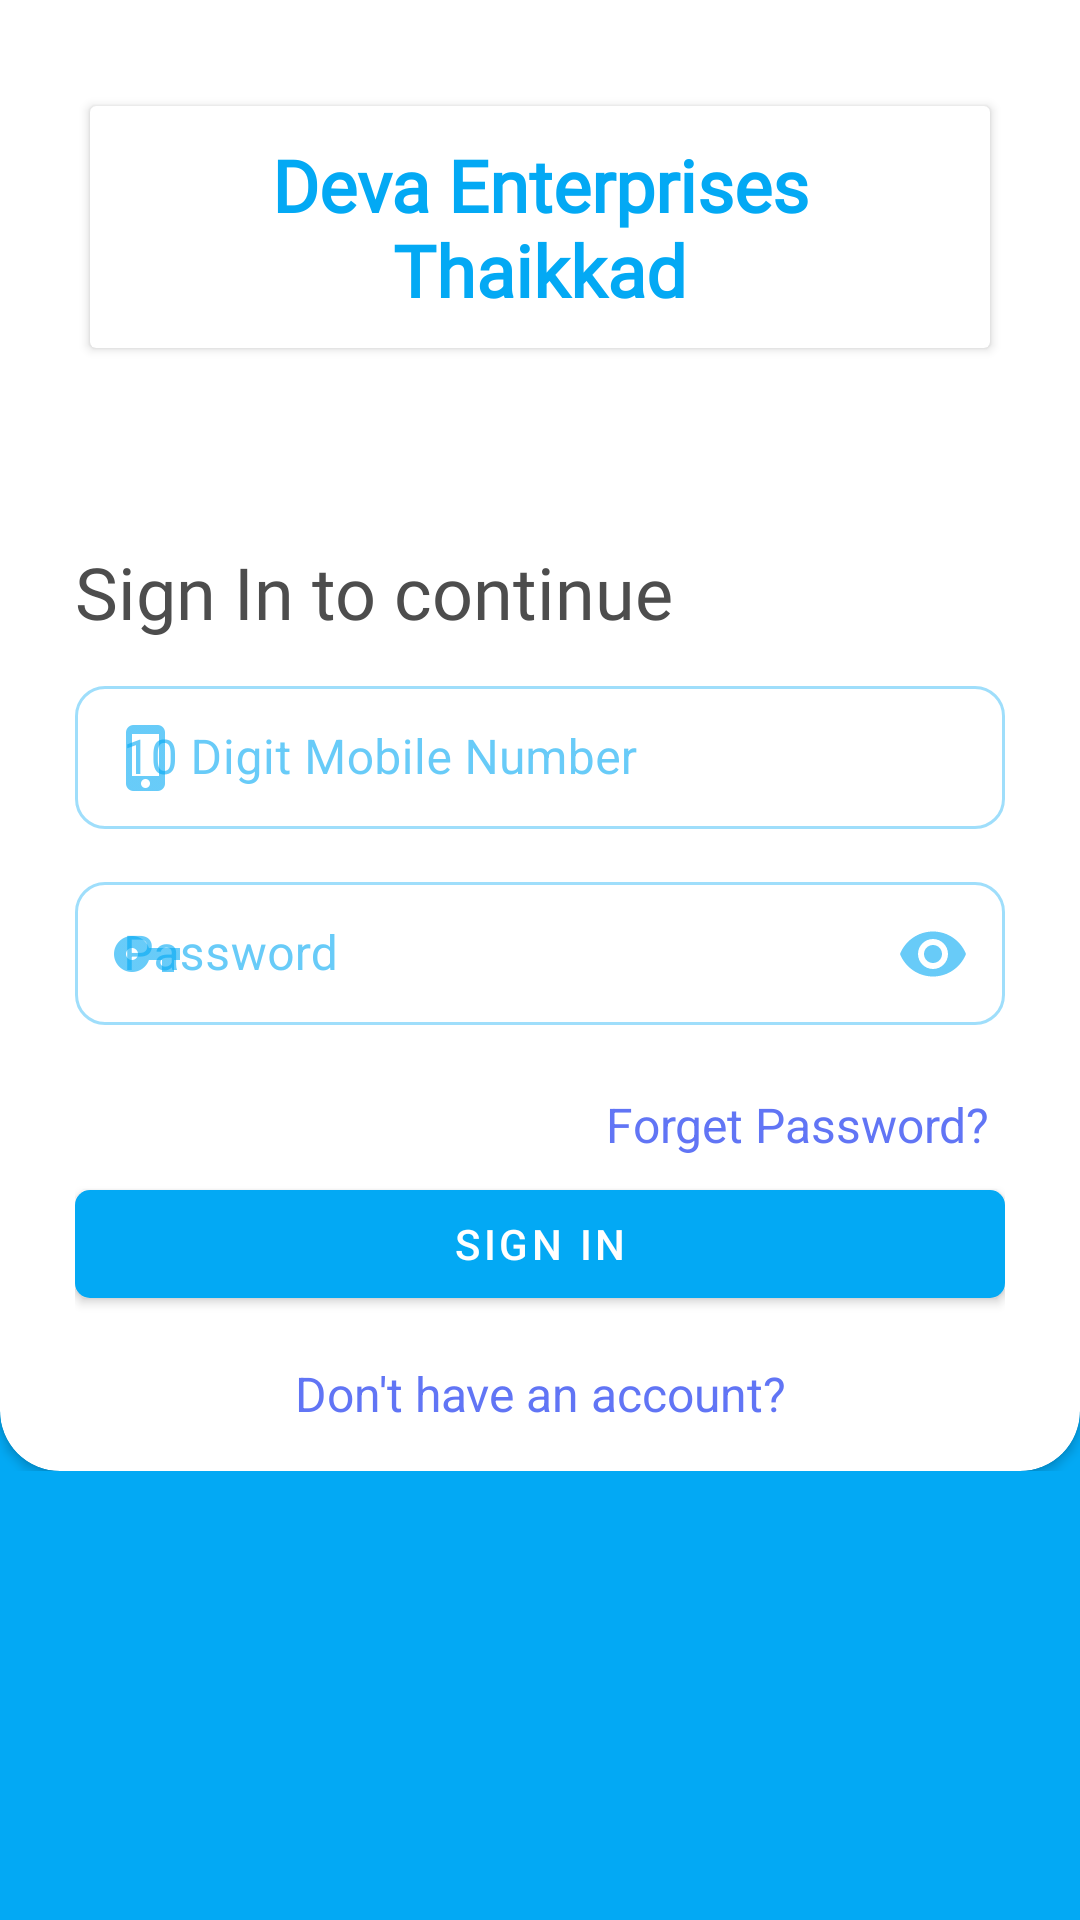

Layout XML and referenced resources for this Android screen:
<!-- AndroidManifest.xml: application theme AppTheme -->
<!-- res/layout/login.xml -->
<?xml version="1.0" encoding="utf-8"?>
<ScrollView xmlns:android="http://schemas.android.com/apk/res/android"
    xmlns:app="http://schemas.android.com/apk/res-auto"
    xmlns:tools="http://schemas.android.com/tools"
    android:layout_width="match_parent"
    android:layout_height="match_parent"
    android:layout_centerInParent="true"
    android:layout_gravity="center_horizontal"
    android:background="#FFFFFF"
    android:backgroundTint="@color/colorPrimary"
    tools:context=".Activities.authentication.Login">

    <LinearLayout
        android:layout_width="match_parent"
        android:layout_height="wrap_content"
        android:orientation="vertical">


        <androidx.cardview.widget.CardView
            android:layout_width="match_parent"
            android:layout_height="wrap_content"
            android:layout_gravity="center_horizontal"
            android:layout_marginTop="-20dp"
            app:cardCornerRadius="@dimen/space_20">

            <LinearLayout
                android:layout_width="match_parent"
                android:layout_height="wrap_content"
                android:layout_centerInParent="true"
                android:layout_marginLeft="25dp"
                android:layout_marginRight="25dp"
                android:orientation="vertical"
                android:paddingTop="50dp">

                <androidx.cardview.widget.CardView
                    android:layout_width="match_parent"
                    android:layout_height="wrap_content"
                    android:layout_margin="@dimen/space_5">

                    <LinearLayout
                        android:layout_width="match_parent"
                        android:layout_height="wrap_content"
                        android:orientation="vertical">

                        <TextView
                            android:layout_width="match_parent"
                            android:layout_height="wrap_content"
                            android:fontFamily="@font/lato"
                            android:padding="@dimen/padding_10"
                            android:text="@string/app_name"
                            android:textAlignment="center"
                            android:textColor="@color/colorPrimary"
                            android:textSize="24sp"
                            android:textStyle="bold" />
                    </LinearLayout>

                </androidx.cardview.widget.CardView>


                <TextView
                    android:layout_width="wrap_content"
                    android:layout_height="wrap_content"
                    android:layout_gravity="left"
                    android:layout_marginTop="40dp"
                    android:fontFamily="@font/roboto_medium"
                    android:paddingTop="20dp"
                    android:paddingBottom="@dimen/space_10"
                    android:text="Sign In to continue"
                    android:textColor="#4d4d4d"
                    android:textSize="24sp"
                    android:textStyle="normal" />


                <com.google.android.material.textfield.TextInputLayout

                    style="@style/Widget.MaterialComponents.TextInputLayout.OutlinedBox.Dense"
                    android:layout_width="match_parent"
                    android:layout_height="wrap_content"
                    android:layout_marginBottom="12dp"
                    android:hint="10 Digit Mobile Number"
                    app:boxCornerRadiusBottomEnd="@dimen/space_10"
                    app:boxCornerRadiusBottomStart="@dimen/space_10"
                    app:boxCornerRadiusTopEnd="@dimen/space_10"
                    app:boxCornerRadiusTopStart="@dimen/space_10"
                    app:startIconDrawable="@drawable/ic_phone_iphone_purple_800_24dp">

                    <com.google.android.material.textfield.TextInputEditText
                        android:id="@+id/txtLoginMobile"
                        android:layout_width="match_parent"
                        android:layout_height="wrap_content"
                        android:inputType="number"
                        android:maxLength="10" />

                </com.google.android.material.textfield.TextInputLayout>

                <com.google.android.material.textfield.TextInputLayout
                    style="@style/Widget.MaterialComponents.TextInputLayout.OutlinedBox.Dense"
                    android:layout_width="match_parent"
                    android:layout_height="wrap_content"
                    android:layout_marginBottom="12dp"
                    android:hint="Password"
                    app:boxCornerRadiusBottomEnd="@dimen/space_10"
                    app:boxCornerRadiusBottomStart="@dimen/space_10"
                    app:boxCornerRadiusTopEnd="@dimen/space_10"
                    app:boxCornerRadiusTopStart="@dimen/space_10"
                    app:endIconMode="password_toggle"
                    app:startIconDrawable="@drawable/ic_vpn_key_purple_800_24dp">

                    <com.google.android.material.textfield.TextInputEditText
                        android:id="@+id/txtLoginPassword"
                        android:layout_width="match_parent"
                        android:layout_height="wrap_content"
                        android:inputType="textPassword"
                        android:maxLength="20" />

                </com.google.android.material.textfield.TextInputLayout>

                <TextView
                    android:id="@+id/lnkForget"
                    android:layout_width="wrap_content"
                    android:layout_height="wrap_content"
                    android:layout_gravity="right"
                    android:layout_marginTop="5dp"
                    android:padding="5dp"
                    android:text="Forget Password?"

                    android:textColor="#6175f5"
                    android:textSize="16sp"
                    android:textStyle="normal" />

                <com.google.android.material.button.MaterialButton
                    android:id="@+id/btnLogin"
                    style="@style/Widget.MaterialComponents.Button"
                    android:layout_width="match_parent"
                    android:layout_height="wrap_content"
                    android:text="Sign In"
                    app:cornerRadius="@dimen/space_5" />

                <TextView
                    android:id="@+id/lnkSignUp"
                    android:layout_width="match_parent"
                    android:layout_height="wrap_content"
                    android:gravity="center"
                    android:padding="15dp"
                    android:text="Don't have an account?"
                    android:textColor="#6175f5"
                    android:textSize="16sp"
                    android:textStyle="normal" />


            </LinearLayout>

        </androidx.cardview.widget.CardView>
    </LinearLayout>


</ScrollView>
<!-- resources referenced by this layout -->
<resources>
  <color name="colorPrimary">#03A9F4</color>
  <dimen name="padding_10">10dp</dimen>
  <dimen name="space_10">10dp</dimen>
  <dimen name="space_20">20dp</dimen>
  <dimen name="space_5">5dp</dimen>
  <!-- drawable ic_phone_iphone_purple_800_24dp: png bitmap (drawable-hdpi, 268 bytes) -->
  <!-- drawable ic_vpn_key_purple_800_24dp: png bitmap (drawable-hdpi, 344 bytes) -->
  <string name="app_name">Deva Enterprises Thaikkad</string>
  <style name="AppTheme" parent="Theme.AppCompat.Light.DarkActionBar">
          
          <item name="colorPrimary">@color/colorPrimary</item>
          <item name="colorPrimaryDark">@color/colorPrimaryDark</item>
          <item name="colorAccent">@color/colorAccent</item>
          
          <item name="colorPrimaryVariant">@color/my_app_primary_variant_color</item>
          <item name="colorSecondaryVariant">@color/my_app_secondary_variant_color</item>
          <item name="colorSurface">@color/my_app_surface_color</item>
          <item name="colorOnPrimary">@color/my_app_color_on_primary</item>
          <item name="colorOnSecondary">@color/my_app_color_on_secondary</item>
          <item name="colorOnBackground">@color/my_app_color_on_background</item>
          <item name="colorOnError">@color/my_app_color_on_error</item>
          <item name="colorOnSurface">@color/colorPrimary</item>
          <item name="scrimBackground">@color/mtrl_scrim_color</item>
          <item name="textAppearanceHeadline1">@style/TextAppearance.MaterialComponents.Headline1</item>
          <item name="textAppearanceHeadline2">@style/TextAppearance.MaterialComponents.Headline2</item>
          <item name="textAppearanceHeadline3">@style/TextAppearance.MaterialComponents.Headline3</item>
          <item name="textAppearanceHeadline4">@style/TextAppearance.MaterialComponents.Headline4</item>
          <item name="textAppearanceHeadline5">@style/TextAppearance.MaterialComponents.Headline5</item>
          <item name="textAppearanceHeadline6">@style/TextAppearance.MaterialComponents.Headline6</item>
          <item name="textAppearanceSubtitle1">@style/TextAppearance.MaterialComponents.Subtitle1</item>
          <item name="textAppearanceSubtitle2">@style/TextAppearance.MaterialComponents.Subtitle2</item>
          <item name="textAppearanceBody1">@style/TextAppearance.MaterialComponents.Body1</item>
          <item name="textAppearanceBody2">@style/TextAppearance.MaterialComponents.Body2</item>
          <item name="textAppearanceCaption">@style/TextAppearance.MaterialComponents.Caption</item>
          <item name="textAppearanceButton">@style/TextAppearance.MaterialComponents.Button</item>
          <item name="textAppearanceOverline">@style/TextAppearance.MaterialComponents.Overline</item>
  
  
      </style>
  <color name="colorPrimaryDark">#057DB3</color>
  <color name="colorAccent">#2196F3</color>
  <color name="my_app_primary_variant_color">#957ADF</color>
  <color name="my_app_secondary_variant_color">#FFC107</color>
  <color name="my_app_surface_color">#CDDC39</color>
  <color name="my_app_color_on_primary">#ffffff</color>
  <color name="my_app_color_on_secondary">#00BCD4</color>
  <color name="my_app_color_on_background">#9C27B0</color>
  <color name="my_app_color_on_error">#2196F3</color>
</resources>
